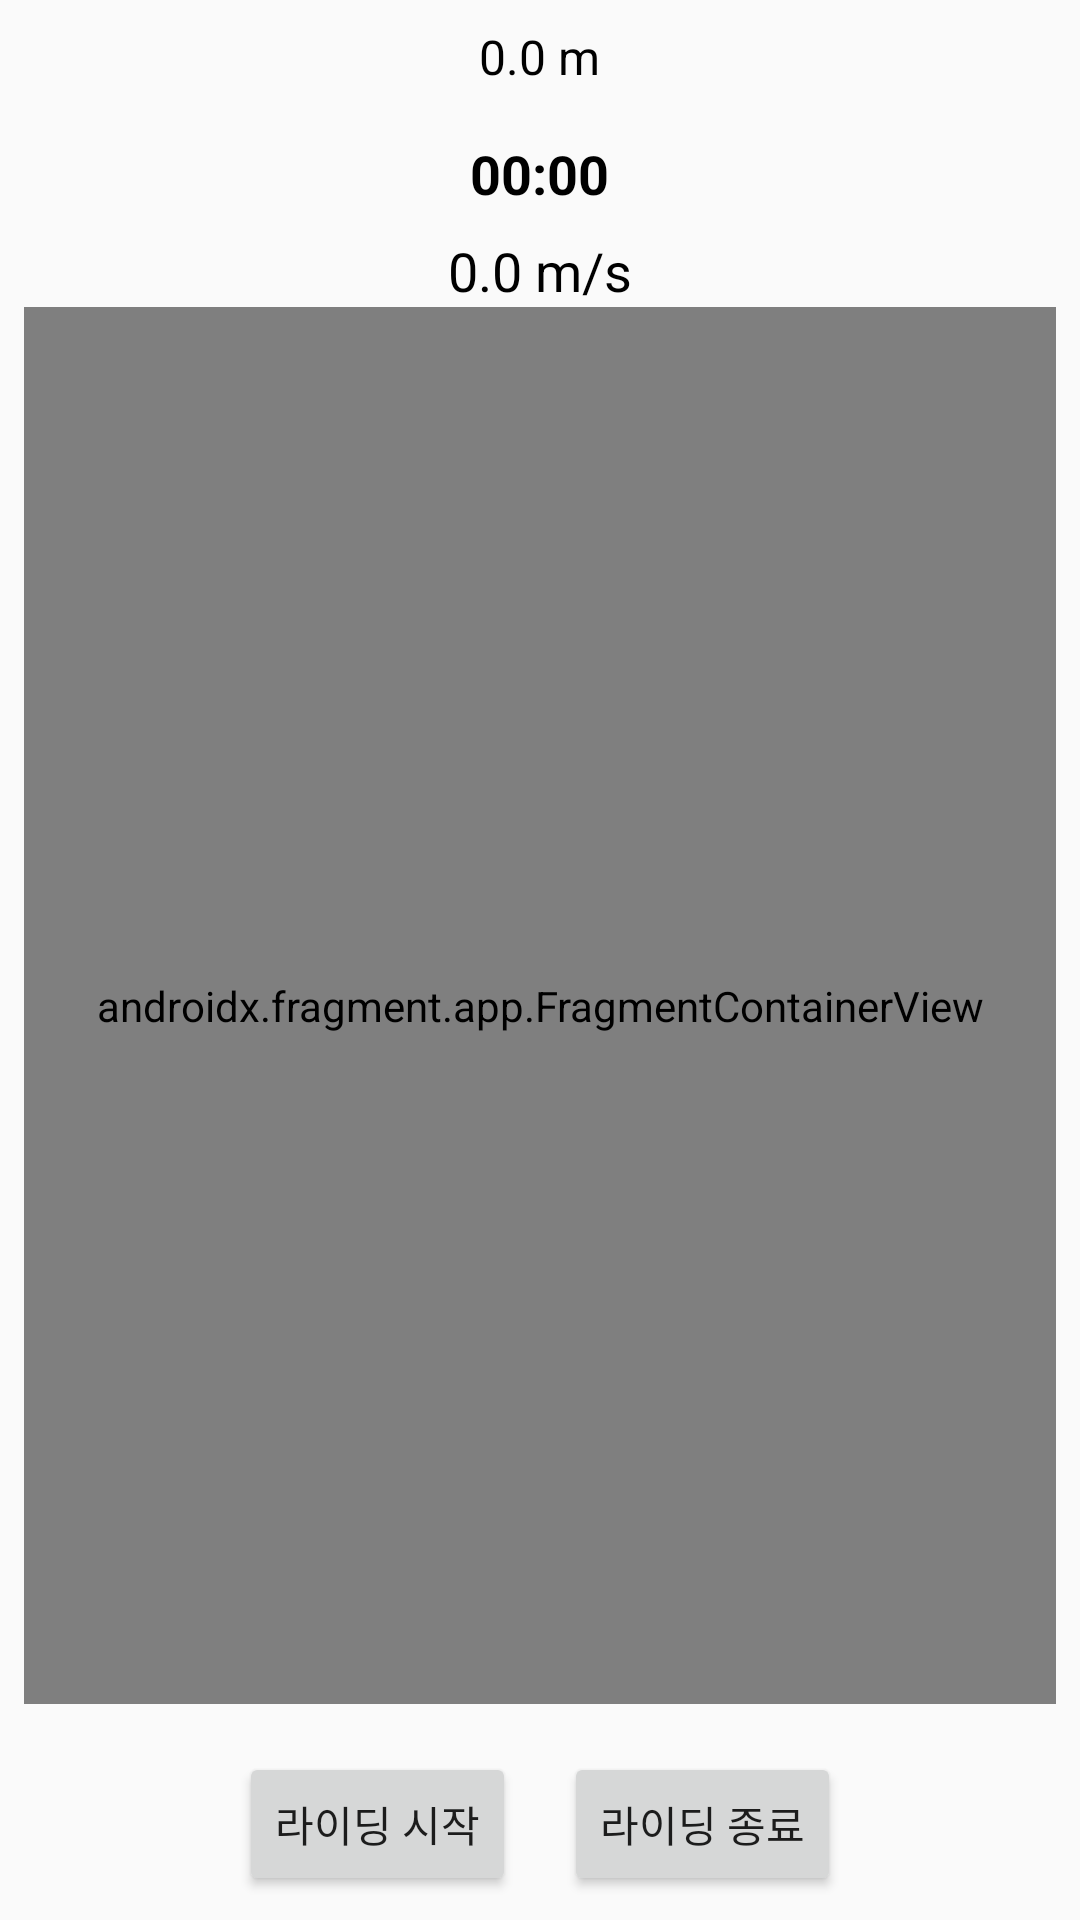

Produce the Android XML layout that renders to this screen, including the resource entries it uses.
<!-- AndroidManifest.xml: application theme Theme.Lovebike -->
<!-- res/layout/activity_tracking.xml -->
<?xml version="1.0" encoding="utf-8"?>
<LinearLayout xmlns:android="http://schemas.android.com/apk/res/android"
    android:layout_width="match_parent"
    android:layout_height="match_parent"
    android:orientation="vertical"
    android:gravity="center"
    android:padding="8dp">

    <TextView
        android:id="@+id/text_distance"
        android:layout_width="wrap_content"
        android:layout_height="wrap_content"
        android:layout_marginBottom="0dp"
        android:text="0.0 m"
        android:textColor="#000000"
        android:textSize="16sp" />

    <TextView
        android:id="@+id/text_timer"
        android:layout_width="wrap_content"
        android:layout_height="wrap_content"
        android:layout_marginTop="16dp"
        android:layout_marginBottom="0dp"
        android:background="@android:color/transparent"
        android:text="00:00"
        android:textColor="#000000"
        android:textSize="18sp"
        android:textStyle="bold" />

    


    
    <TextView
        android:id="@+id/text_speed"
        android:layout_width="wrap_content"
        android:layout_height="wrap_content"
        android:layout_gravity="center_horizontal"
        android:layout_marginTop="8dp"
        android:layout_marginBottom="0dp"
        android:text="0.0 m/s"
        android:textColor="#000000"
        android:textSize="18sp" />

    <androidx.fragment.app.FragmentContainerView
        android:id="@+id/map"
        android:name="com.google.android.gms.maps.SupportMapFragment"
        android:layout_width="match_parent"
        android:layout_height="0dp"
        android:layout_weight="1" />

    
    <LinearLayout
        android:layout_width="match_parent"
        android:layout_height="wrap_content"
        android:orientation="horizontal"
        android:gravity="center"
        android:layout_marginTop="16dp">

        <Button
            android:id="@+id/btn_start_ride"
            android:layout_width="wrap_content"
            android:layout_height="wrap_content"
            android:text="@string/start_ride"
            android:layout_marginEnd="16dp" />

        <Button
            android:id="@+id/btn_stop_ride"
            android:layout_width="wrap_content"
            android:layout_height="wrap_content"
            android:text="@string/stop_ride" />
    </LinearLayout>
</LinearLayout>
<!-- resources referenced by this layout -->
<resources>
  <string name="start_ride">라이딩 시작</string>
  <string name="stop_ride">라이딩 종료</string>
  <style name="Theme.Lovebike" parent="Theme.AppCompat.Light.DarkActionBar">
          <item name="colorPrimary">#6200EE</item>
          <item name="colorAccent">#03DAC5</item>
      </style>
</resources>
